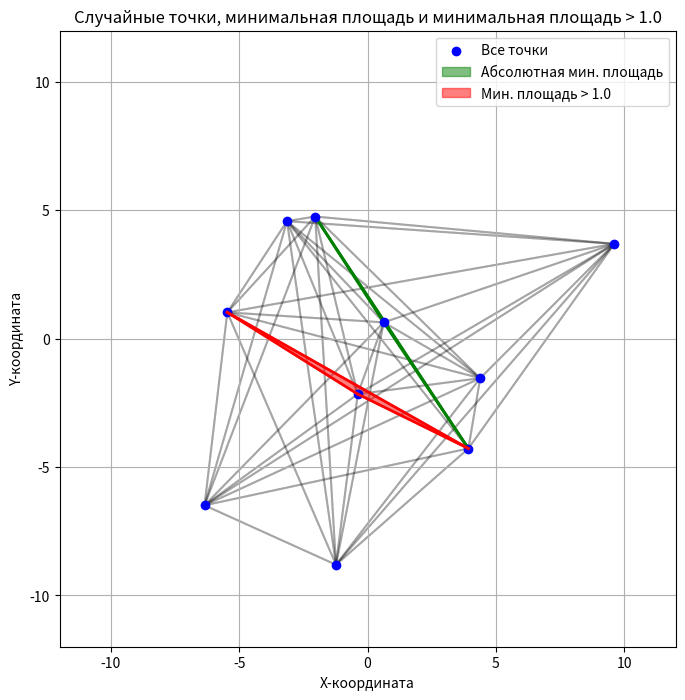

Source code (Python):
# -*- coding: utf-8 -*-
"""triangs-2.ipynb

Automatically generated by Colab.

Original file is located at
    https://colab.research.google.com/drive/16ro6wdSFBJT_05snn1XyODn2GX-9BVnA
"""

import numpy as np
import itertools
import matplotlib.pyplot as plt

# 1. Создание 10 случайных точек на плоскости с координатами от -10 до +10
np.random.seed(123) # Изменено для получения других результатов
points = np.random.uniform(-10, 10, size=(10, 2))

print("Случайные точки:")
for i, p in enumerate(points):
    print(f"  Точка {i+1}: ({p[0]:.2f}, {p[1]:.2f})")

# 2. Получение всех возможных комбинаций из 3 точек для формирования треугольников
triangles = list(itertools.combinations(points, 3))
print(f"\nВсего возможных треугольников: {len(triangles)}")

# Функция для расчета площади треугольника по координатам вершин
def triangle_area(p1, p2, p3):
    # Используем формулу определителя: 0.5 * |x1(y2 - y3) + x2(y3 - y1) + x3(y1 - y2)|
    return 0.5 * abs(p1[0]*(p2[1] - p3[1]) + p2[0]*(p3[1] - p1[1]) + p3[0]*(p1[1] - p2[1]))

# 3. Нахождение треугольника с минимальной площадью
min_area = float('inf')
min_area_triangle = None

for tri in triangles:
    area = triangle_area(tri[0], tri[1], tri[2])
    if area < min_area:
        min_area = area
        min_area_triangle = tri

print(f"\nМинимальная площадь треугольника: {min_area:.2f}")
if min_area_triangle:
    p1, p2, p3 = min_area_triangle
    print(f"Вершины треугольника с минимальной площадью:")
    print(f"  P1: ({p1[0]:.2f}, {p1[1]:.2f})")
    print(f"  P2: ({p2[0]:.2f}, {p2[1]:.2f})")
    print(f"  P3: ({p3[0]:.2f}, {p3[1]:.2f})")

# Нахождение треугольника с минимальной площадью СРЕДИ ТЕХ, ЧЬЯ ПЛОЩАДЬ БОЛЕЕ 1.0
min_area_above_one = float('inf')
min_area_above_one_triangle = None

for tri in triangles:
    area = triangle_area(tri[0], tri[1], tri[2])
    if area > 1.0 and area < min_area_above_one:
        min_area_above_one = area
        min_area_above_one_triangle = tri

print(f"\nМинимальная площадь треугольника (более 1.0): {min_area_above_one:.2f}")
if min_area_above_one_triangle:
    p1, p2, p3 = min_area_above_one_triangle
    print(f"Вершины треугольника с минимальной площадью (более 1.0):")
    print(f"  P1: ({p1[0]:.2f}, {p1[1]:.2f})")
    print(f"  P2: ({p2[0]:.2f}, {p2[1]:.2f})")
    print(f"  P3: ({p3[0]:.2f}, {p3[1]:.2f})")

# 4. Визуализация точек и закрашивание треугольников
plt.figure(figsize=(8, 8))
plt.scatter(points[:, 0], points[:, 1], color='blue', zorder=5, label='Все точки')

plt.title("Случайные точки, минимальная площадь и минимальная площадь > 1.0")
plt.xlabel("X-координата")
plt.ylabel("Y-координата")
plt.grid(True)

# Построение всех возможных треугольников черным цветом (с низкой прозрачностью)
for i, tri in enumerate(triangles):
    p1, p2, p3 = tri
    # Рисуем стороны треугольника
    plt.plot([p1[0], p2[0]], [p1[1], p2[1]], 'k-', alpha=0.05, zorder=1) # Черные линии, низкая прозрачность
    plt.plot([p2[0], p3[0]], [p2[1], p3[1]], 'k-', alpha=0.05, zorder=1)
    plt.plot([p3[0], p1[0]], [p3[1], p1[1]], 'k-', alpha=0.05, zorder=1)

# Построение треугольника с минимальной площадью (зеленый)
if min_area_triangle:
    p1, p2, p3 = min_area_triangle
    triangle_polygon = plt.Polygon([p1, p2, p3], color='green', alpha=0.5, zorder=2, label='Абсолютная мин. площадь')
    plt.gca().add_patch(triangle_polygon)
    # Дополнительно рисуем линии для четкости
    plt.plot([p1[0], p2[0]], [p1[1], p2[1]], 'g-', linewidth=2, zorder=3)
    plt.plot([p2[0], p3[0]], [p2[1], p3[1]], 'g-', linewidth=2, zorder=3)
    plt.plot([p3[0], p1[0]], [p3[1], p1[1]], 'g-', linewidth=2, zorder=3)

# Построение треугольника с минимальной площадью > 1.0 (красный)
if min_area_above_one_triangle:
    p1, p2, p3 = min_area_above_one_triangle
    triangle_polygon_red = plt.Polygon([p1, p2, p3], color='red', alpha=0.5, zorder=4, label='Мин. площадь > 1.0')
    plt.gca().add_patch(triangle_polygon_red)
    # Дополнительно рисуем линии для четкости
    plt.plot([p1[0], p2[0]], [p1[1], p2[1]], 'r-', linewidth=2, zorder=5)
    plt.plot([p2[0], p3[0]], [p2[1], p3[1]], 'r-', linewidth=2, zorder=5)
    plt.plot([p3[0], p1[0]], [p3[1], p1[1]], 'r-', linewidth=2, zorder=5)

plt.xlim(-12, 12)
plt.ylim(-12, 12)
plt.gca().set_aspect('equal', adjustable='box')
plt.legend()
plt.show()
